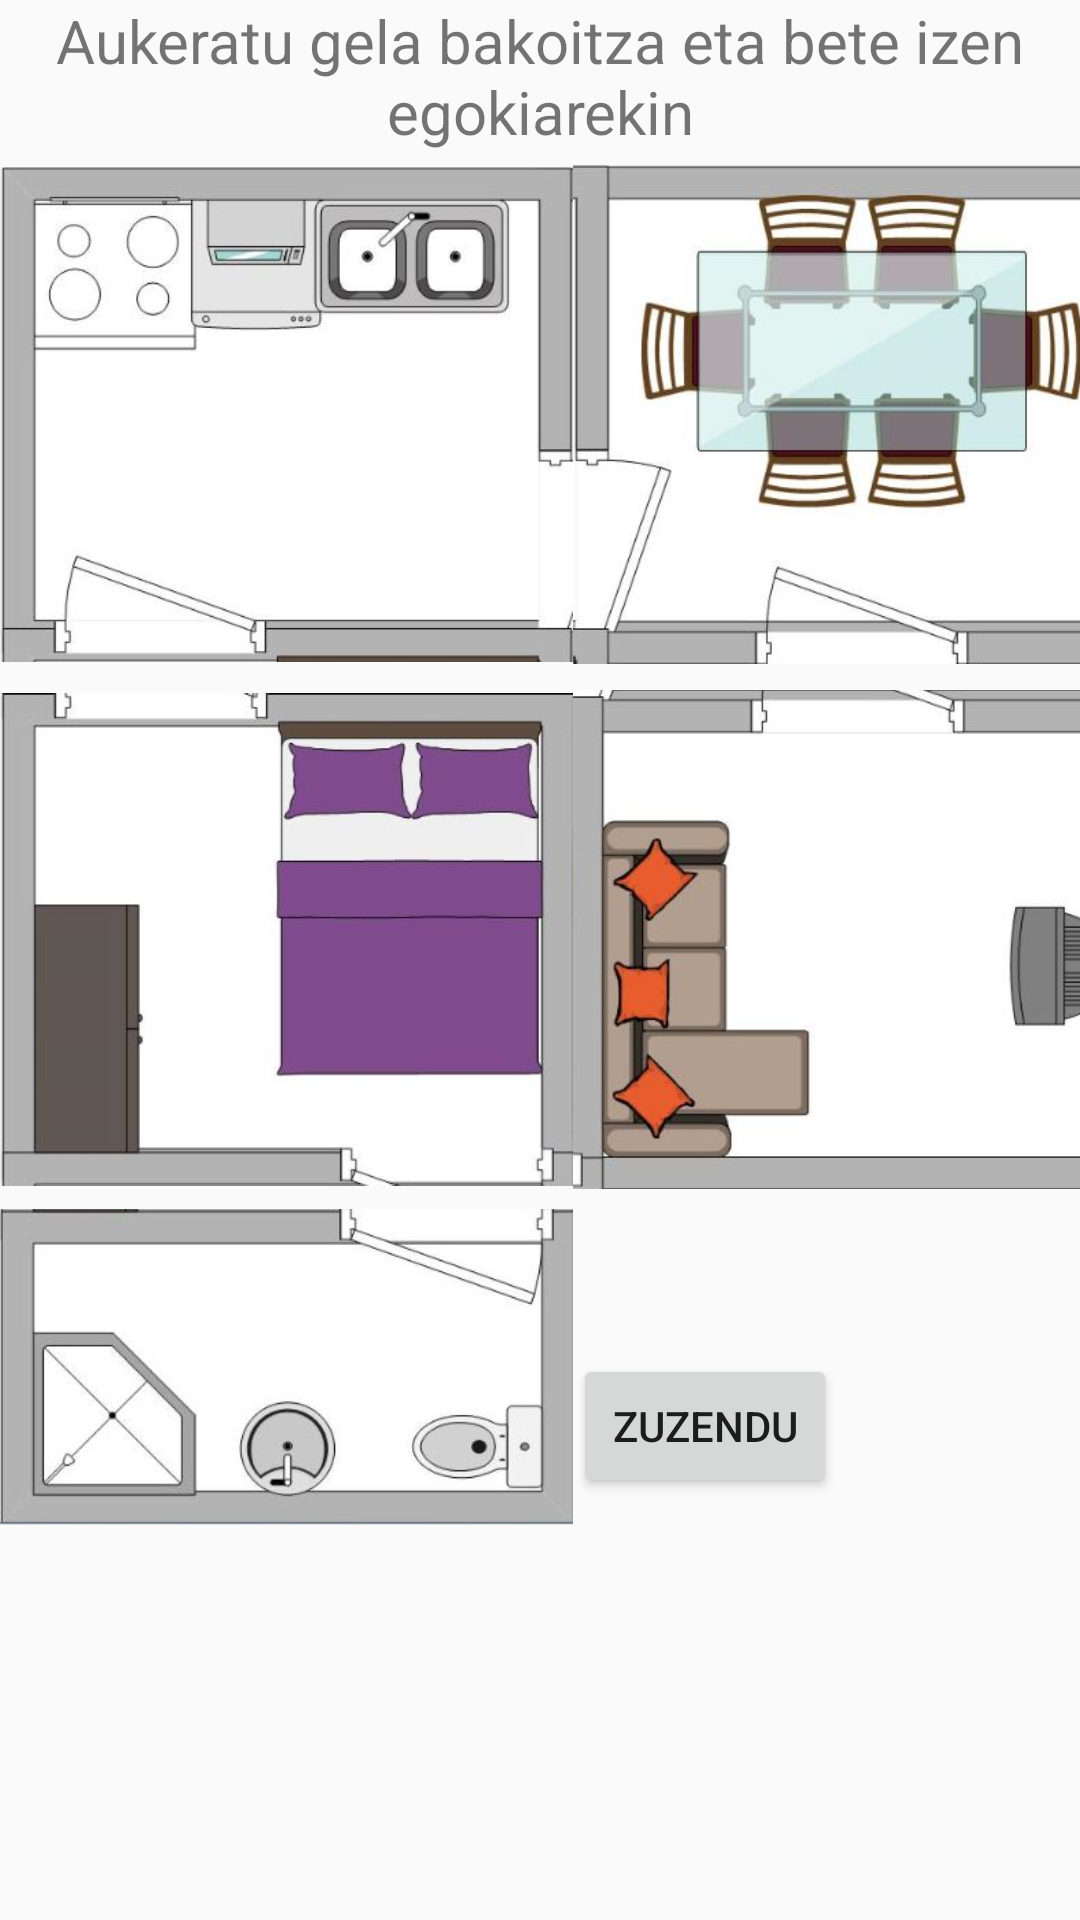

Android layout source for this screen:
<!-- AndroidManifest.xml: application theme AppTheme -->
<!-- res/layout/activity_etxea.xml -->
<?xml version="1.0" encoding="utf-8"?>
<LinearLayout xmlns:android="http://schemas.android.com/apk/res/android"
    xmlns:app="http://schemas.android.com/apk/res-auto"
    xmlns:tools="http://schemas.android.com/tools"
    android:layout_width="match_parent"
    android:layout_height="match_parent"
    android:orientation="vertical"
    tools:context="eus.ehu.adibidea.tta.apprendeus.Vista.EtxeaActivity">

    <TextView
        android:layout_width="wrap_content"
        android:layout_height="wrap_content"
        android:text="@string/Etxea"
        android:gravity="center"
        android:textSize="20dp"/>

    <GridLayout
        android:layout_width="wrap_content"
        android:layout_height="wrap_content"
        android:columnCount="2">

        <ImageView
            android:layout_width="191dp"
            android:layout_height="175dp"
            android:src="@drawable/sukaldea"
            android:onClick="Sukaldea"/>

        <ImageView
            android:layout_width="191dp"
            android:layout_height="175dp"
            android:src="@drawable/jangela"
            android:onClick="Jangela"/>

        <ImageView
            android:layout_width="191dp"
            android:layout_height="175dp"
            android:src="@drawable/logela"
            android:onClick="Logela"/>

        <ImageView
            android:layout_width="191dp"
            android:layout_height="175dp"
            android:src="@drawable/egongela"
            android:onClick="Egongela"/>

        <ImageView
            android:layout_width="191dp"
            android:layout_height="110dp"
            android:src="@drawable/komuna"
            android:onClick="Komuna"/>

         <GridLayout
            android:layout_width="wrap_content"
            android:layout_height="wrap_content"
            android:columnCount="2">

             <TextView
                 android:layout_width="wrap_content"
                 android:layout_height="wrap_content"
                 android:text="@string/Etxea"
                 android:gravity="center"
                 android:textSize="20dp"
                 android:visibility="invisible"/>

             <TextView
                 android:layout_width="wrap_content"
                 android:layout_height="wrap_content"
                 android:text="@string/Etxea"
                 android:gravity="center"
                 android:textSize="20dp"
                 android:visibility="invisible"/>

             <Button android:id="@+id/Etxea_zuzendu"
                 android:layout_width="wrap_content"
                 android:layout_height="wrap_content"
                 android:text="@string/Zuzendu"
                 android:onClick="Zuzendu"
                 tools:layout_editor_absoluteY="48dp"
                 tools:layout_editor_absoluteX="94dp"/>

         </GridLayout>

    </GridLayout>

</LinearLayout>
<!-- resources referenced by this layout -->
<resources>
  <!-- drawable egongela: jpg bitmap (drawable, 22186 bytes) -->
  <!-- drawable jangela: jpg bitmap (drawable, 27731 bytes) -->
  <!-- drawable komuna: jpg bitmap (drawable, 19741 bytes) -->
  <!-- drawable logela: jpg bitmap (drawable, 20819 bytes) -->
  <!-- drawable sukaldea: jpg bitmap (drawable, 24296 bytes) -->
  <string name="Etxea">Aukeratu gela bakoitza eta bete izen egokiarekin</string>
  <string name="Zuzendu">Zuzendu</string>
  <style name="AppTheme" parent="Theme.AppCompat.Light.DarkActionBar">
          
          <item name="colorPrimary">@color/colorPrimary</item>
          <item name="colorPrimaryDark">@color/colorPrimaryDark</item>
          <item name="colorAccent">@color/colorAccent</item>
      </style>
  <!-- not gathered from this repository: default colours our renderer supplied (Android Studio template values) -->
  <color name="colorPrimary">#FF6200EE</color>
  <color name="colorPrimaryDark">#FF3700B3</color>
  <color name="colorAccent">#FF03DAC5</color>
</resources>
